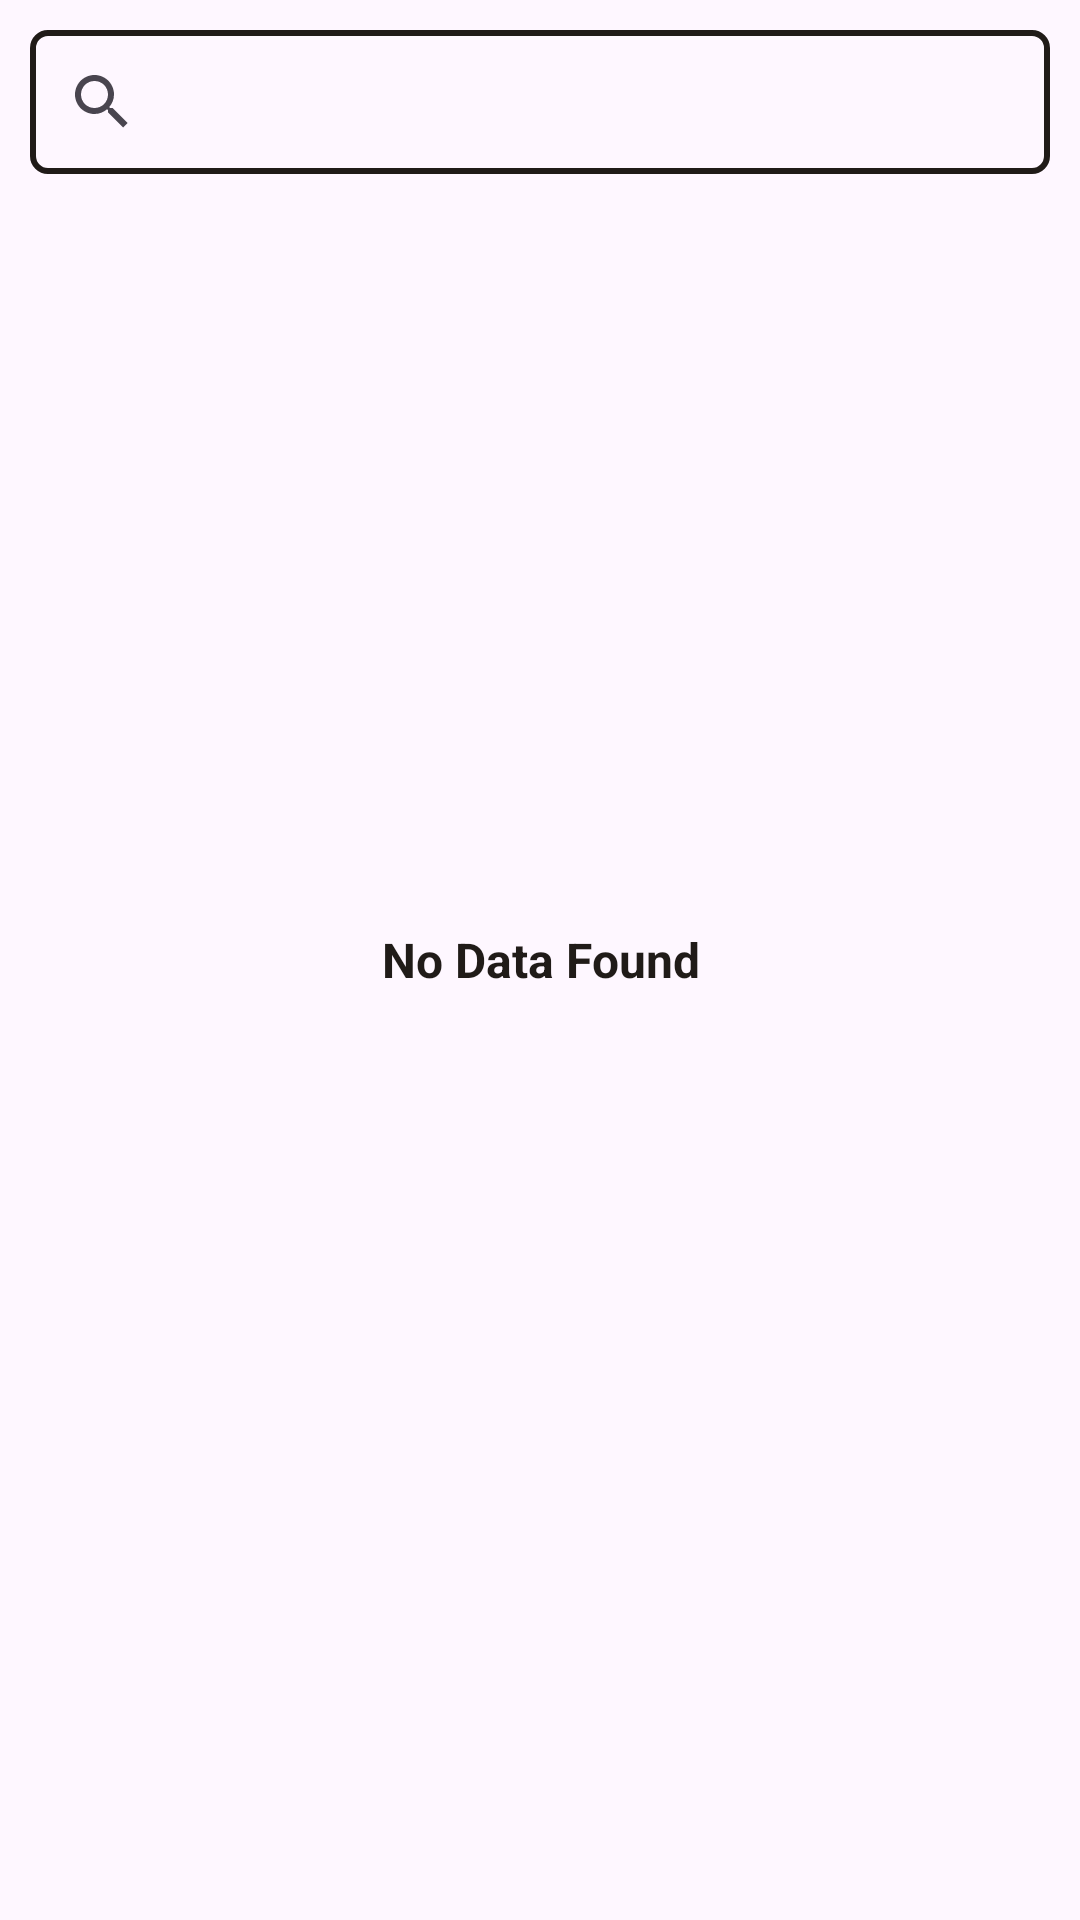

Reconstruct the res/layout file that produces this screen, plus the resources it refers to.
<!-- AndroidManifest.xml: application theme Theme.RecipeHub -->
<!-- res/layout/fragment_explore.xml -->
<?xml version="1.0" encoding="utf-8"?>
<androidx.constraintlayout.widget.ConstraintLayout xmlns:android="http://schemas.android.com/apk/res/android"
    xmlns:app="http://schemas.android.com/apk/res-auto"
    xmlns:tools="http://schemas.android.com/tools"
    android:layout_width="match_parent"
    android:layout_height="match_parent"
    tools:context=".fragments.ExploreFragment">

    <androidx.appcompat.widget.SearchView
        android:id="@+id/searchBar"
        android:layout_width="match_parent"
        android:layout_height="wrap_content"
        app:queryHint="Search recipes by name"
        android:layout_margin="10dp"
        android:background="@drawable/bg_search"
        app:layout_constraintEnd_toEndOf="parent"
        app:layout_constraintStart_toStartOf="parent"
        app:layout_constraintTop_toTopOf="parent"/>

    <androidx.recyclerview.widget.RecyclerView
        android:id="@+id/rvRecipes"
        android:layout_width="match_parent"
        android:layout_height="0dp"
        android:layout_marginTop="10dp"
        app:layout_constraintBottom_toBottomOf="parent"
        app:layout_constraintTop_toBottomOf="@+id/searchBar"/>

    <TextView
        android:id="@+id/tvNoRecipeFound"
        android:layout_width="match_parent"
        android:layout_height="match_parent"
        android:gravity="center"
        android:text="No Data Found"
        android:textColor="@color/app_color"
        android:textSize="16sp"
        android:textStyle="bold" />

</androidx.constraintlayout.widget.ConstraintLayout>
<!-- resources referenced by this layout -->
<resources>
  <color name="app_color">#201b18</color>
  <!-- drawable bg_search (drawable) -->
  <?xml version="1.0" encoding="utf-8"?>
  <shape xmlns:android="http://schemas.android.com/apk/res/android"
      android:shape="rectangle">
      <corners android:radius="5dp"/>
      <stroke android:color="@color/app_color" android:width="2dp"/>
  </shape>
  <style name="Theme.RecipeHub" parent="Base.Theme.RecipeHub" />
  <style name="Base.Theme.RecipeHub" parent="Theme.Material3.DayNight.NoActionBar">
          
           <item name="colorPrimary">@color/app_color</item>
      </style>
</resources>
